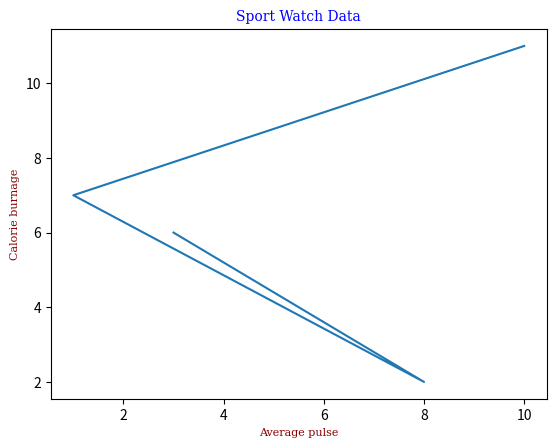

Recreate this plot in Python.
import matplotlib.pyplot as plt
import numpy as np

y1 = np.array([3, 8, 1, 10])
y2 = np.array([6, 2, 7, 11])

font1 = {
    'family': 'serif',
    'color': 'blue',
    'size': 10
}

font2 = {
    'family': 'serif',
    'color': 'darkred',  # Corrected typo here
    'size': 8
}

plt.plot(y1,y2)
plt.xlabel("Average pulse", fontdict=font2)
plt.ylabel("Calorie burnage", fontdict=font2)
plt.title("Sport Watch Data", fontdict=font1)  # Corrected the typo in title

  # Save the plot to a file

plt.show()  # Display the plot
